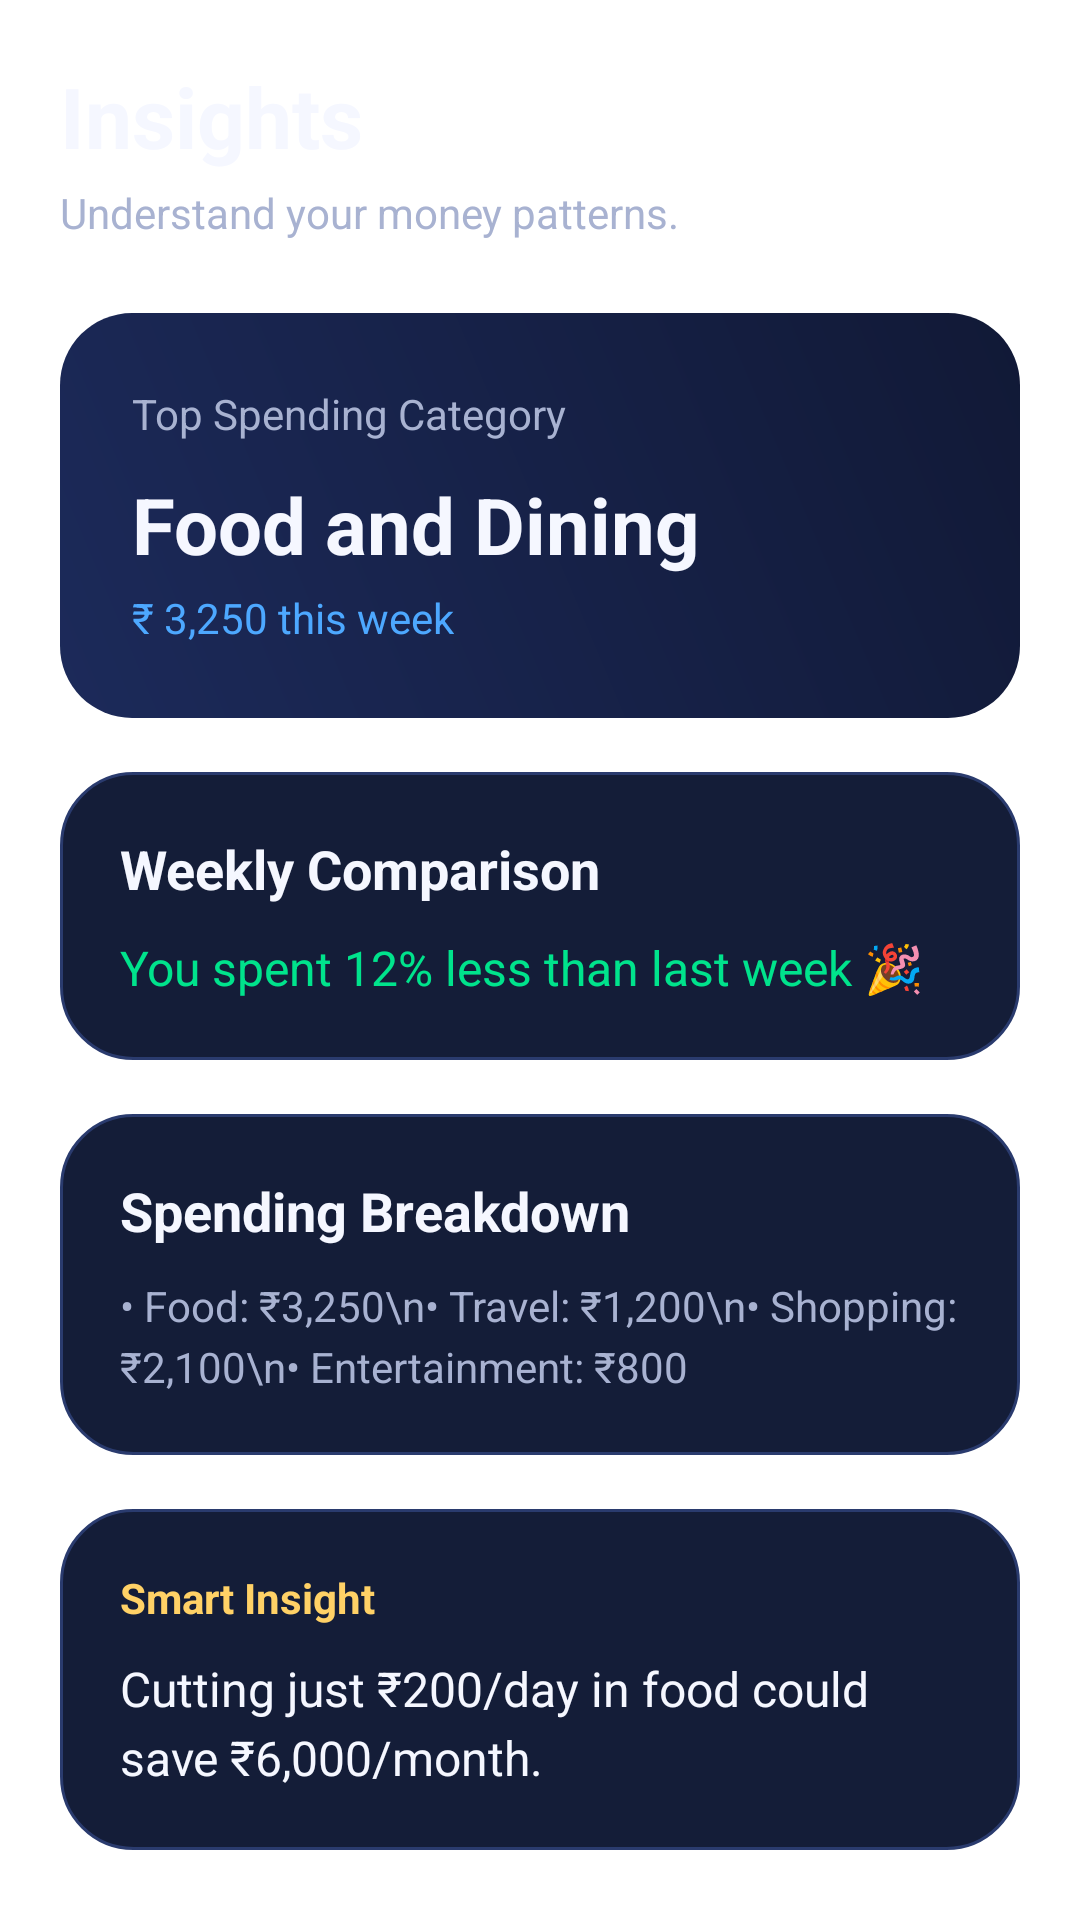

Produce the Android XML layout that renders to this screen, including the resource entries it uses.
<!-- AndroidManifest.xml: application theme Theme.FlexFund -->
<!-- res/layout/fragment_insights.xml -->
<?xml version="1.0" encoding="utf-8"?>
<ScrollView xmlns:android="http://schemas.android.com/apk/res/android"
    android:layout_width="match_parent"
    android:layout_height="match_parent"
    android:background="@drawable/bg_gradient_main"
    android:fillViewport="true">

    <LinearLayout
        android:layout_width="match_parent"
        android:layout_height="wrap_content"
        android:orientation="vertical"
        android:padding="20dp">

        
        <TextView
            android:layout_width="wrap_content"
            android:layout_height="wrap_content"
            android:text="Insights"
            android:textColor="@color/text_primary"
            android:textSize="28sp"
            android:textStyle="bold" />

        <TextView
            android:layout_width="wrap_content"
            android:layout_height="wrap_content"
            android:layout_marginTop="4dp"
            android:text="Understand your money patterns."
            android:textColor="@color/text_secondary"
            android:textSize="14sp" />

        
        <LinearLayout
            android:layout_width="match_parent"
            android:layout_height="wrap_content"
            android:layout_marginTop="24dp"
            android:background="@drawable/bg_card_highlight"
            android:orientation="vertical"
            android:padding="24dp">

            <TextView
                android:layout_width="wrap_content"
                android:layout_height="wrap_content"
                android:text="Top Spending Category"
                android:textColor="@color/text_secondary"
                android:textSize="14sp" />

            <TextView
                android:id="@+id/tvTopCategory"
                android:layout_width="wrap_content"
                android:layout_height="wrap_content"
                android:layout_marginTop="10dp"
                android:text="Food and Dining"
                android:textColor="@color/text_primary"
                android:textSize="26sp"
                android:textStyle="bold" />

            <TextView
                android:id="@+id/tvTopAmount"
                android:layout_width="wrap_content"
                android:layout_height="wrap_content"
                android:layout_marginTop="4dp"
                android:text="₹ 3,250 this week"
                android:textColor="@color/neon_blue"
                android:textSize="14sp" />
        </LinearLayout>

        
        <LinearLayout
            android:layout_width="match_parent"
            android:layout_height="wrap_content"
            android:layout_marginTop="18dp"
            android:background="@drawable/bg_card_glass"
            android:orientation="vertical"
            android:padding="20dp">

            <TextView
                android:layout_width="wrap_content"
                android:layout_height="wrap_content"
                android:text="Weekly Comparison"
                android:textColor="@color/text_primary"
                android:textSize="18sp"
                android:textStyle="bold" />

            <TextView
                android:id="@+id/tvWeeklyCompare"
                android:layout_width="match_parent"
                android:layout_height="wrap_content"
                android:layout_marginTop="10dp"
                android:text="You spent 12% less than last week 🎉"
                android:textColor="@color/neon_green"
                android:textSize="16sp" />
        </LinearLayout>

        
        <LinearLayout
            android:layout_width="match_parent"
            android:layout_height="wrap_content"
            android:layout_marginTop="18dp"
            android:background="@drawable/bg_card_glass"
            android:orientation="vertical"
            android:padding="20dp">

            <TextView
                android:layout_width="wrap_content"
                android:layout_height="wrap_content"
                android:text="Spending Breakdown"
                android:textColor="@color/text_primary"
                android:textSize="18sp"
                android:textStyle="bold" />

            <TextView
                android:layout_width="match_parent"
                android:layout_height="wrap_content"
                android:layout_marginTop="10dp"
                android:text="• Food: ₹3,250\n• Travel: ₹1,200\n• Shopping: ₹2,100\n• Entertainment: ₹800"
                android:textColor="@color/text_secondary"
                android:textSize="14sp"
                android:lineSpacingExtra="4dp" />
        </LinearLayout>

        
        <LinearLayout
            android:layout_width="match_parent"
            android:layout_height="wrap_content"
            android:layout_marginTop="18dp"
            android:layout_marginBottom="100dp"
            android:background="@drawable/bg_card_glass"
            android:orientation="vertical"
            android:padding="20dp">

            <TextView
                android:layout_width="wrap_content"
                android:layout_height="wrap_content"
                android:text="Smart Insight"
                android:textColor="@color/soft_yellow"
                android:textSize="14sp"
                android:textStyle="bold" />

            <TextView
                android:id="@+id/tvInsight"
                android:layout_width="match_parent"
                android:layout_height="wrap_content"
                android:layout_marginTop="10dp"
                android:text="Cutting just ₹200/day in food could save ₹6,000/month."
                android:textColor="@color/text_primary"
                android:textSize="16sp"
                android:lineSpacingExtra="4dp" />
        </LinearLayout>

    </LinearLayout>
</ScrollView>
<!-- resources referenced by this layout -->
<resources>
  <color name="neon_blue">#4DA8FF</color>
  <color name="neon_green">#00E38C</color>
  <color name="soft_yellow">#FFD166</color>
  <color name="text_primary">#F5F7FF</color>
  <color name="text_secondary">#A8B2D1</color>
  <!-- drawable bg_card_glass (drawable) -->
  <?xml version="1.0" encoding="utf-8"?>
  <shape xmlns:android="http://schemas.android.com/apk/res/android">
      <solid android:color="@color/card_dark"/>
      <corners android:radius="24dp"/>
      <stroke
          android:width="1dp"
          android:color="#2A3B6E"/>
  </shape>
  <!-- drawable bg_card_highlight (drawable) -->
  <?xml version="1.0" encoding="utf-8"?>
  <shape xmlns:android="http://schemas.android.com/apk/res/android">
      <gradient
          android:startColor="#1C2A5A"
          android:endColor="#111936"
          android:angle="45"/>
      <corners android:radius="24dp"/>
  </shape>
  <style name="Theme.FlexFund" parent="Theme.MaterialComponents.DayNight.NoActionBar">
          <item name="colorPrimary">@color/neon_blue</item>
          <item name="colorPrimaryVariant">@color/card_dark_2</item>
          <item name="colorSecondary">@color/neon_green</item>
          <item name="android:statusBarColor">@color/bg_dark</item>
          <item name="android:navigationBarColor">@color/bg_dark</item>
          <item name="android:windowBackground">@color/bg_dark</item>
          <item name="colorSurface">@color/card_dark</item>
          <item name="colorOnSurface">@color/text_primary</item>
          <item name="colorOnPrimary">@color/white</item>
      </style>
  <color name="card_dark">#141D38</color>
  <color name="card_dark_2">#1B274A</color>
  <color name="bg_dark">#0A0F1F</color>
  <color name="white">#FFFFFF</color>
</resources>
